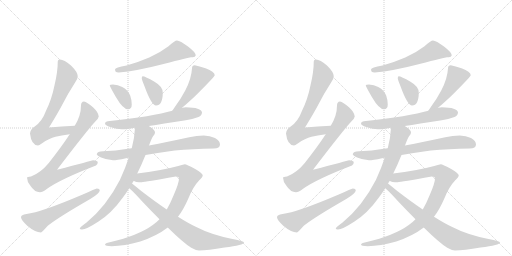
t = 0.00 s
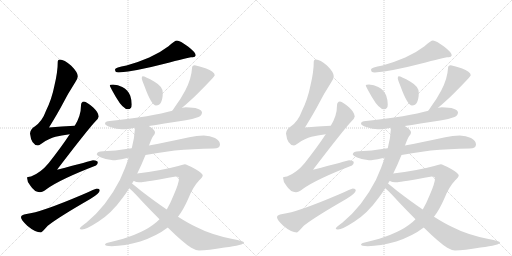
t = 3.70 s
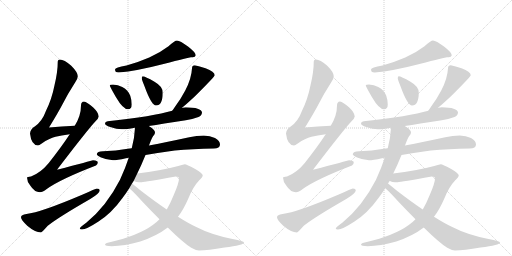
t = 7.40 s
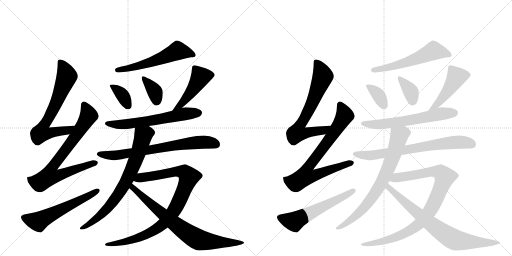
t = 11.10 s
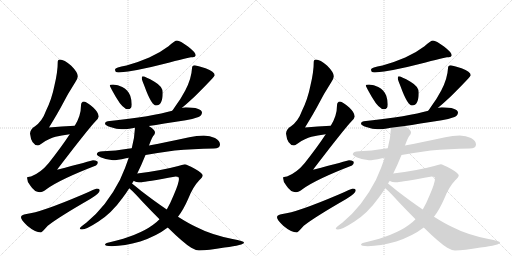
t = 14.80 s
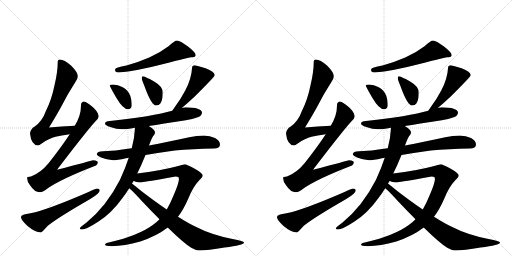
t = 18.50 s

The animated SVG that drew these frames (rendered in a browser with its animation timeline set to each time). Animation: 24 CSS @keyframes rules; one cycle of 18.50 s.

<svg version="1.1" viewBox="0 0 2048 1024" xmlns="http://www.w3.org/2000/svg">
  <g stroke="lightgray" stroke-dasharray="1,1" stroke-width="1" transform="scale(4, 4)">
    <line x1="0" y1="0" x2="256" y2="256"></line>
    <line x1="256" y1="0" x2="0" y2="256"></line>
    <line x1="128" y1="0" x2="128" y2="256"></line>
    <line x1="0" y1="128" x2="256" y2="128"></line>
    <line x1="256" y1="0" x2="512" y2="256"></line>
    <line x1="512" y1="0" x2="256" y2="256"></line>
    <line x1="384" y1="0" x2="384" y2="256"></line>
    <line x1="256" y1="128" x2="512" y2="128"></line>
  </g>
<g transform="scale(1, -1) translate(0, -850)">
   <style type="text/css">
    @keyframes keyframes0 {
      from {
       stroke: black;
       stroke-dashoffset: 697;
       stroke-width: 128;
       }
       69% {
       animation-timing-function: step-end;
       stroke: black;
       stroke-dashoffset: 0;
       stroke-width: 128;
       }
       to {
       stroke: black;
       stroke-width: 1024;
       }
       }
       #make-me-a-hanzi-animation-0 {
         animation: keyframes0 0.817220s both;
         animation-delay: 0.000000s;
         animation-timing-function: linear;
       }
    @keyframes keyframes1 {
      from {
       stroke: black;
       stroke-dashoffset: 779;
       stroke-width: 128;
       }
       72% {
       animation-timing-function: step-end;
       stroke: black;
       stroke-dashoffset: 0;
       stroke-width: 128;
       }
       to {
       stroke: black;
       stroke-width: 1024;
       }
       }
       #make-me-a-hanzi-animation-1 {
         animation: keyframes1 0.883952s both;
         animation-delay: 0.817220s;
         animation-timing-function: linear;
       }
    @keyframes keyframes2 {
      from {
       stroke: black;
       stroke-dashoffset: 585;
       stroke-width: 128;
       }
       66% {
       animation-timing-function: step-end;
       stroke: black;
       stroke-dashoffset: 0;
       stroke-width: 128;
       }
       to {
       stroke: black;
       stroke-width: 1024;
       }
       }
       #make-me-a-hanzi-animation-2 {
         animation: keyframes2 0.726074s both;
         animation-delay: 1.701172s;
         animation-timing-function: linear;
       }
    @keyframes keyframes3 {
      from {
       stroke: black;
       stroke-dashoffset: 577;
       stroke-width: 128;
       }
       65% {
       animation-timing-function: step-end;
       stroke: black;
       stroke-dashoffset: 0;
       stroke-width: 128;
       }
       to {
       stroke: black;
       stroke-width: 1024;
       }
       }
       #make-me-a-hanzi-animation-3 {
         animation: keyframes3 0.719564s both;
         animation-delay: 2.427246s;
         animation-timing-function: linear;
       }
    @keyframes keyframes4 {
      from {
       stroke: black;
       stroke-dashoffset: 362;
       stroke-width: 128;
       }
       54% {
       animation-timing-function: step-end;
       stroke: black;
       stroke-dashoffset: 0;
       stroke-width: 128;
       }
       to {
       stroke: black;
       stroke-width: 1024;
       }
       }
       #make-me-a-hanzi-animation-4 {
         animation: keyframes4 0.544596s both;
         animation-delay: 3.146810s;
         animation-timing-function: linear;
       }
    @keyframes keyframes5 {
      from {
       stroke: black;
       stroke-dashoffset: 368;
       stroke-width: 128;
       }
       55% {
       animation-timing-function: step-end;
       stroke: black;
       stroke-dashoffset: 0;
       stroke-width: 128;
       }
       to {
       stroke: black;
       stroke-width: 1024;
       }
       }
       #make-me-a-hanzi-animation-5 {
         animation: keyframes5 0.549479s both;
         animation-delay: 3.691406s;
         animation-timing-function: linear;
       }
    @keyframes keyframes6 {
      from {
       stroke: black;
       stroke-dashoffset: 477;
       stroke-width: 128;
       }
       61% {
       animation-timing-function: step-end;
       stroke: black;
       stroke-dashoffset: 0;
       stroke-width: 128;
       }
       to {
       stroke: black;
       stroke-width: 1024;
       }
       }
       #make-me-a-hanzi-animation-6 {
         animation: keyframes6 0.638184s both;
         animation-delay: 4.240885s;
         animation-timing-function: linear;
       }
    @keyframes keyframes7 {
      from {
       stroke: black;
       stroke-dashoffset: 628;
       stroke-width: 128;
       }
       67% {
       animation-timing-function: step-end;
       stroke: black;
       stroke-dashoffset: 0;
       stroke-width: 128;
       }
       to {
       stroke: black;
       stroke-width: 1024;
       }
       }
       #make-me-a-hanzi-animation-7 {
         animation: keyframes7 0.761068s both;
         animation-delay: 4.879069s;
         animation-timing-function: linear;
       }
    @keyframes keyframes8 {
      from {
       stroke: black;
       stroke-dashoffset: 729;
       stroke-width: 128;
       }
       70% {
       animation-timing-function: step-end;
       stroke: black;
       stroke-dashoffset: 0;
       stroke-width: 128;
       }
       to {
       stroke: black;
       stroke-width: 1024;
       }
       }
       #make-me-a-hanzi-animation-8 {
         animation: keyframes8 0.843262s both;
         animation-delay: 5.640137s;
         animation-timing-function: linear;
       }
    @keyframes keyframes9 {
      from {
       stroke: black;
       stroke-dashoffset: 754;
       stroke-width: 128;
       }
       71% {
       animation-timing-function: step-end;
       stroke: black;
       stroke-dashoffset: 0;
       stroke-width: 128;
       }
       to {
       stroke: black;
       stroke-width: 1024;
       }
       }
       #make-me-a-hanzi-animation-9 {
         animation: keyframes9 0.863607s both;
         animation-delay: 6.483398s;
         animation-timing-function: linear;
       }
    @keyframes keyframes10 {
      from {
       stroke: black;
       stroke-dashoffset: 944;
       stroke-width: 128;
       }
       75% {
       animation-timing-function: step-end;
       stroke: black;
       stroke-dashoffset: 0;
       stroke-width: 128;
       }
       to {
       stroke: black;
       stroke-width: 1024;
       }
       }
       #make-me-a-hanzi-animation-10 {
         animation: keyframes10 1.018229s both;
         animation-delay: 7.347005s;
         animation-timing-function: linear;
       }
    @keyframes keyframes11 {
      from {
       stroke: black;
       stroke-dashoffset: 781;
       stroke-width: 128;
       }
       72% {
       animation-timing-function: step-end;
       stroke: black;
       stroke-dashoffset: 0;
       stroke-width: 128;
       }
       to {
       stroke: black;
       stroke-width: 1024;
       }
       }
       #make-me-a-hanzi-animation-11 {
         animation: keyframes11 0.885579s both;
         animation-delay: 8.365234s;
         animation-timing-function: linear;
       }
    @keyframes keyframes12 {
      from {
       stroke: black;
       stroke-dashoffset: 697;
       stroke-width: 128;
       }
       69% {
       animation-timing-function: step-end;
       stroke: black;
       stroke-dashoffset: 0;
       stroke-width: 128;
       }
       to {
       stroke: black;
       stroke-width: 1024;
       }
       }
       #make-me-a-hanzi-animation-12 {
         animation: keyframes12 0.817220s both;
         animation-delay: 9.250814s;
         animation-timing-function: linear;
       }
    @keyframes keyframes13 {
      from {
       stroke: black;
       stroke-dashoffset: 779;
       stroke-width: 128;
       }
       72% {
       animation-timing-function: step-end;
       stroke: black;
       stroke-dashoffset: 0;
       stroke-width: 128;
       }
       to {
       stroke: black;
       stroke-width: 1024;
       }
       }
       #make-me-a-hanzi-animation-13 {
         animation: keyframes13 0.883952s both;
         animation-delay: 10.068034s;
         animation-timing-function: linear;
       }
    @keyframes keyframes14 {
      from {
       stroke: black;
       stroke-dashoffset: 585;
       stroke-width: 128;
       }
       66% {
       animation-timing-function: step-end;
       stroke: black;
       stroke-dashoffset: 0;
       stroke-width: 128;
       }
       to {
       stroke: black;
       stroke-width: 1024;
       }
       }
       #make-me-a-hanzi-animation-14 {
         animation: keyframes14 0.726074s both;
         animation-delay: 10.951986s;
         animation-timing-function: linear;
       }
    @keyframes keyframes15 {
      from {
       stroke: black;
       stroke-dashoffset: 577;
       stroke-width: 128;
       }
       65% {
       animation-timing-function: step-end;
       stroke: black;
       stroke-dashoffset: 0;
       stroke-width: 128;
       }
       to {
       stroke: black;
       stroke-width: 1024;
       }
       }
       #make-me-a-hanzi-animation-15 {
         animation: keyframes15 0.719564s both;
         animation-delay: 11.678060s;
         animation-timing-function: linear;
       }
    @keyframes keyframes16 {
      from {
       stroke: black;
       stroke-dashoffset: 362;
       stroke-width: 128;
       }
       54% {
       animation-timing-function: step-end;
       stroke: black;
       stroke-dashoffset: 0;
       stroke-width: 128;
       }
       to {
       stroke: black;
       stroke-width: 1024;
       }
       }
       #make-me-a-hanzi-animation-16 {
         animation: keyframes16 0.544596s both;
         animation-delay: 12.397624s;
         animation-timing-function: linear;
       }
    @keyframes keyframes17 {
      from {
       stroke: black;
       stroke-dashoffset: 368;
       stroke-width: 128;
       }
       55% {
       animation-timing-function: step-end;
       stroke: black;
       stroke-dashoffset: 0;
       stroke-width: 128;
       }
       to {
       stroke: black;
       stroke-width: 1024;
       }
       }
       #make-me-a-hanzi-animation-17 {
         animation: keyframes17 0.549479s both;
         animation-delay: 12.942220s;
         animation-timing-function: linear;
       }
    @keyframes keyframes18 {
      from {
       stroke: black;
       stroke-dashoffset: 477;
       stroke-width: 128;
       }
       61% {
       animation-timing-function: step-end;
       stroke: black;
       stroke-dashoffset: 0;
       stroke-width: 128;
       }
       to {
       stroke: black;
       stroke-width: 1024;
       }
       }
       #make-me-a-hanzi-animation-18 {
         animation: keyframes18 0.638184s both;
         animation-delay: 13.491699s;
         animation-timing-function: linear;
       }
    @keyframes keyframes19 {
      from {
       stroke: black;
       stroke-dashoffset: 628;
       stroke-width: 128;
       }
       67% {
       animation-timing-function: step-end;
       stroke: black;
       stroke-dashoffset: 0;
       stroke-width: 128;
       }
       to {
       stroke: black;
       stroke-width: 1024;
       }
       }
       #make-me-a-hanzi-animation-19 {
         animation: keyframes19 0.761068s both;
         animation-delay: 14.129883s;
         animation-timing-function: linear;
       }
    @keyframes keyframes20 {
      from {
       stroke: black;
       stroke-dashoffset: 729;
       stroke-width: 128;
       }
       70% {
       animation-timing-function: step-end;
       stroke: black;
       stroke-dashoffset: 0;
       stroke-width: 128;
       }
       to {
       stroke: black;
       stroke-width: 1024;
       }
       }
       #make-me-a-hanzi-animation-20 {
         animation: keyframes20 0.843262s both;
         animation-delay: 14.890951s;
         animation-timing-function: linear;
       }
    @keyframes keyframes21 {
      from {
       stroke: black;
       stroke-dashoffset: 754;
       stroke-width: 128;
       }
       71% {
       animation-timing-function: step-end;
       stroke: black;
       stroke-dashoffset: 0;
       stroke-width: 128;
       }
       to {
       stroke: black;
       stroke-width: 1024;
       }
       }
       #make-me-a-hanzi-animation-21 {
         animation: keyframes21 0.863607s both;
         animation-delay: 15.734212s;
         animation-timing-function: linear;
       }
    @keyframes keyframes22 {
      from {
       stroke: black;
       stroke-dashoffset: 944;
       stroke-width: 128;
       }
       75% {
       animation-timing-function: step-end;
       stroke: black;
       stroke-dashoffset: 0;
       stroke-width: 128;
       }
       to {
       stroke: black;
       stroke-width: 1024;
       }
       }
       #make-me-a-hanzi-animation-22 {
         animation: keyframes22 1.018229s both;
         animation-delay: 16.597819s;
         animation-timing-function: linear;
       }
    @keyframes keyframes23 {
      from {
       stroke: black;
       stroke-dashoffset: 781;
       stroke-width: 128;
       }
       72% {
       animation-timing-function: step-end;
       stroke: black;
       stroke-dashoffset: 0;
       stroke-width: 128;
       }
       to {
       stroke: black;
       stroke-width: 1024;
       }
       }
       #make-me-a-hanzi-animation-23 {
         animation: keyframes23 0.885579s both;
         animation-delay: 17.616048s;
         animation-timing-function: linear;
       }
</style>
<path d="M 299 347 Q 246 344 196 340 Q 231 397 249 431 Q 270 473 301 521 Q 311 535 311 545 Q 311 561 285 587 Q 256 612 240 612 Q 231 612 231 604 Q 231 563 218 509 Q 207 453 184 407 Q 169 365 139 344 Q 122 335 120 316 Q 125 270 152 268 Q 156 268 167 276 Q 197 297 222 303 Q 244 309 279 313 C 309 317 329 349 299 347 Z" fill="lightgray"></path> 
<path d="M 336 444 Q 324 443 324 428 Q 324 387 299 347 L 279 313 Q 244 260 195 198 Q 163 159 124 144 Q 109 143 108 140 Q 108 124 121 108 Q 138 81 160 81 Q 170 81 187 94 Q 241 133 384 188 Q 391 191 391 201 Q 391 208 372 209 Q 365 207 228 171 Q 351 332 383 366 Q 393 375 395 384 Q 394 400 373 420 Q 347 443 336 444 Z" fill="lightgray"></path> 
<path d="M 387 96 Q 383 96 331 72 Q 162 0 106 -6 Q 84 -9 84 -19 Q 84 -29 109 -53 Q 141 -80 164 -80 Q 167 -80 191 -53 Q 234 -19 361 54 Q 399 77 399 88 Q 399 96 387 96 Z" fill="lightgray"></path> 
<path d="M 708 688 Q 699 688 674 665 Q 640 639 597 620 Q 553 601 506 588 Q 460 580 460 572 Q 460 570 462 564 Q 466 560 475 560 Q 546 566 654 594 Q 757 621 764 621 Q 771 621 779 623 Q 783 628 783 629 Q 783 640 752 664 Q 720 688 708 688 Z" fill="lightgray"></path> 
<path d="M 452 512 Q 439 512 439 509 Q 439 504 464 461 Q 492 413 512 413 Q 527 413 527 432 Q 527 450 521 467 Q 511 492 489 502 Q 472 511 452 512 Z" fill="lightgray"></path> 
<path d="M 571 545 Q 567 545 567 537 Q 567 532 578 505 Q 606 428 624 428 Q 651 428 651 480 Q 651 504 618 523 Q 580 545 571 545 Z" fill="lightgray"></path> 
<path d="M 779 589 Q 768 589 768 577 Q 766 536 741 488 Q 725 457 698 420 Q 693 413 689 407 C 672 382 705 400 728 419 Q 748 435 783 468 Q 859 544 859 549 Q 859 564 822 577 Q 797 586 779 589 Z" fill="lightgray"></path> 
<path d="M 689 407 Q 614 385 431 365 Q 420 364 420 356 Q 420 349 441 342 Q 467 333 487 333 Q 507 333 539 339 L 540 339 L 595 346 Q 647 354 743 369 Q 767 372 794 382 Q 807 388 808 400 Q 805 420 743 421 Q 738 421 728 419 L 689 407 Z" fill="lightgray"></path> 
<path d="M 527 257 L 511 255 Q 464 247 412 245 Q 388 245 387 232 Q 389 227 402 221 Q 427 210 452 209 Q 467 209 504 217 Q 509 218 515 219 L 582 230 Q 634 239 699 248 Q 770 255 855 256 Q 880 256 880 272 Q 880 287 860 298 Q 840 308 815 308 Q 787 308 757 301 Q 669 282 596 268 L 527 257 Z" fill="lightgray"></path> 
<path d="M 540 339 Q 538 297 527 257 L 515 219 Q 502 179 480 131 Q 426 25 345 -41 Q 319 -60 319 -63 Q 319 -68 328 -68 Q 345 -68 394 -36 Q 446 -3 490 58 Q 503 75 517 97 L 528 116 Q 531 121 535 127 L 549 156 Q 565 188 582 230 L 596 268 Q 609 305 617 311 Q 620 317 620 321 Q 620 331 595 346 C 570 363 542 369 540 339 Z" fill="lightgray"></path> 
<path d="M 638 -27 Q 626 -40 611 -50 Q 554 -92 439 -119 Q 420 -123 420 -128 Q 420 -134 447 -135 Q 497 -134 561 -116 Q 627 -94 671 -60 L 712 -17 Q 733 10 752 53 Q 771 102 797 129 Q 811 142 811 148 Q 811 157 779 175 Q 746 193 739 193 Q 728 191 713 186 Q 642 167 549 156 C 519 152 506 135 535 127 Q 542 121 567 121 Q 579 122 703 144 Q 716 144 716 136 Q 716 118 695 70 Q 682 38 667 12 L 638 -27 Z" fill="lightgray"></path> 
<path d="M 517 97 Q 535 82 570 43 Q 607 4 638 -27 L 671 -60 Q 735 -123 765 -141 Q 784 -152 796 -152 Q 831 -152 898 -140 Q 976 -130 976 -120 Q 976 -115 930 -106 Q 845 -89 785 -58 Q 753 -43 712 -17 L 667 12 Q 621 43 565 86 Q 542 105 528 116 C 505 135 495 117 517 97 Z" fill="lightgray"></path> 
<path d="M 1323 347 Q 1270 344 1220 340 Q 1255 397 1273 431 Q 1294 473 1325 521 Q 1335 535 1335 545 Q 1335 561 1309 587 Q 1280 612 1264 612 Q 1255 612 1255 604 Q 1255 563 1242 509 Q 1231 453 1208 407 Q 1193 365 1163 344 Q 1146 335 1144 316 Q 1149 270 1176 268 Q 1180 268 1191 276 Q 1221 297 1246 303 Q 1268 309 1303 313 C 1333 317 1353 349 1323 347 Z" fill="lightgray"></path> 
<path d="M 1360 444 Q 1348 443 1348 428 Q 1348 387 1323 347 L 1303 313 Q 1268 260 1219 198 Q 1187 159 1148 144 Q 1133 143 1132 140 Q 1132 124 1145 108 Q 1162 81 1184 81 Q 1194 81 1211 94 Q 1265 133 1408 188 Q 1415 191 1415 201 Q 1415 208 1396 209 Q 1389 207 1252 171 Q 1375 332 1407 366 Q 1417 375 1419 384 Q 1418 400 1397 420 Q 1371 443 1360 444 Z" fill="lightgray"></path> 
<path d="M 1411 96 Q 1407 96 1355 72 Q 1186 0 1130 -6 Q 1108 -9 1108 -19 Q 1108 -29 1133 -53 Q 1165 -80 1188 -80 Q 1191 -80 1215 -53 Q 1258 -19 1385 54 Q 1423 77 1423 88 Q 1423 96 1411 96 Z" fill="lightgray"></path> 
<path d="M 1732 688 Q 1723 688 1698 665 Q 1664 639 1621 620 Q 1577 601 1530 588 Q 1484 580 1484 572 Q 1484 570 1486 564 Q 1490 560 1499 560 Q 1570 566 1678 594 Q 1781 621 1788 621 Q 1795 621 1803 623 Q 1807 628 1807 629 Q 1807 640 1776 664 Q 1744 688 1732 688 Z" fill="lightgray"></path> 
<path d="M 1476 512 Q 1463 512 1463 509 Q 1463 504 1488 461 Q 1516 413 1536 413 Q 1551 413 1551 432 Q 1551 450 1545 467 Q 1535 492 1513 502 Q 1496 511 1476 512 Z" fill="lightgray"></path> 
<path d="M 1595 545 Q 1591 545 1591 537 Q 1591 532 1602 505 Q 1630 428 1648 428 Q 1675 428 1675 480 Q 1675 504 1642 523 Q 1604 545 1595 545 Z" fill="lightgray"></path> 
<path d="M 1803 589 Q 1792 589 1792 577 Q 1790 536 1765 488 Q 1749 457 1722 420 Q 1717 413 1713 407 C 1696 382 1729 400 1752 419 Q 1772 435 1807 468 Q 1883 544 1883 549 Q 1883 564 1846 577 Q 1821 586 1803 589 Z" fill="lightgray"></path> 
<path d="M 1713 407 Q 1638 385 1455 365 Q 1444 364 1444 356 Q 1444 349 1465 342 Q 1491 333 1511 333 Q 1531 333 1563 339 L 1564 339 L 1619 346 Q 1671 354 1767 369 Q 1791 372 1818 382 Q 1831 388 1832 400 Q 1829 420 1767 421 Q 1762 421 1752 419 L 1713 407 Z" fill="lightgray"></path> 
<path d="M 1551 257 L 1535 255 Q 1488 247 1436 245 Q 1412 245 1411 232 Q 1413 227 1426 221 Q 1451 210 1476 209 Q 1491 209 1528 217 Q 1533 218 1539 219 L 1606 230 Q 1658 239 1723 248 Q 1794 255 1879 256 Q 1904 256 1904 272 Q 1904 287 1884 298 Q 1864 308 1839 308 Q 1811 308 1781 301 Q 1693 282 1620 268 L 1551 257 Z" fill="lightgray"></path> 
<path d="M 1564 339 Q 1562 297 1551 257 L 1539 219 Q 1526 179 1504 131 Q 1450 25 1369 -41 Q 1343 -60 1343 -63 Q 1343 -68 1352 -68 Q 1369 -68 1418 -36 Q 1470 -3 1514 58 Q 1527 75 1541 97 L 1552 116 Q 1555 121 1559 127 L 1573 156 Q 1589 188 1606 230 L 1620 268 Q 1633 305 1641 311 Q 1644 317 1644 321 Q 1644 331 1619 346 C 1594 363 1566 369 1564 339 Z" fill="lightgray"></path> 
<path d="M 1662 -27 Q 1650 -40 1635 -50 Q 1578 -92 1463 -119 Q 1444 -123 1444 -128 Q 1444 -134 1471 -135 Q 1521 -134 1585 -116 Q 1651 -94 1695 -60 L 1736 -17 Q 1757 10 1776 53 Q 1795 102 1821 129 Q 1835 142 1835 148 Q 1835 157 1803 175 Q 1770 193 1763 193 Q 1752 191 1737 186 Q 1666 167 1573 156 C 1543 152 1530 135 1559 127 Q 1566 121 1591 121 Q 1603 122 1727 144 Q 1740 144 1740 136 Q 1740 118 1719 70 Q 1706 38 1691 12 L 1662 -27 Z" fill="lightgray"></path> 
<path d="M 1541 97 Q 1559 82 1594 43 Q 1631 4 1662 -27 L 1695 -60 Q 1759 -123 1789 -141 Q 1808 -152 1820 -152 Q 1855 -152 1922 -140 Q 2000 -130 2000 -120 Q 2000 -115 1954 -106 Q 1869 -89 1809 -58 Q 1777 -43 1736 -17 L 1691 12 Q 1645 43 1589 86 Q 1566 105 1552 116 C 1529 135 1519 117 1541 97 Z" fill="lightgray"></path> 
      <clipPath id="make-me-a-hanzi-clip-0">
      <path d="M 299 347 Q 246 344 196 340 Q 231 397 249 431 Q 270 473 301 521 Q 311 535 311 545 Q 311 561 285 587 Q 256 612 240 612 Q 231 612 231 604 Q 231 563 218 509 Q 207 453 184 407 Q 169 365 139 344 Q 122 335 120 316 Q 125 270 152 268 Q 156 268 167 276 Q 197 297 222 303 Q 244 309 279 313 C 309 317 329 349 299 347 Z" fill="lightgray"></path>
      </clipPath>
      <path clip-path="url(#make-me-a-hanzi-clip-0)" d="M 242 600 L 267 545 L 225 438 L 172 343 L 166 319 L 194 317 L 268 328 L 292 344 " fill="none" id="make-me-a-hanzi-animation-0" stroke-dasharray="569 1138" stroke-linecap="round"></path>

      <clipPath id="make-me-a-hanzi-clip-1">
      <path d="M 336 444 Q 324 443 324 428 Q 324 387 299 347 L 279 313 Q 244 260 195 198 Q 163 159 124 144 Q 109 143 108 140 Q 108 124 121 108 Q 138 81 160 81 Q 170 81 187 94 Q 241 133 384 188 Q 391 191 391 201 Q 391 208 372 209 Q 365 207 228 171 Q 351 332 383 366 Q 393 375 395 384 Q 394 400 373 420 Q 347 443 336 444 Z" fill="lightgray"></path>
      </clipPath>
      <path clip-path="url(#make-me-a-hanzi-clip-1)" d="M 337 431 L 353 385 L 285 280 L 206 178 L 202 146 L 233 148 L 382 198 " fill="none" id="make-me-a-hanzi-animation-1" stroke-dasharray="651 1302" stroke-linecap="round"></path>

      <clipPath id="make-me-a-hanzi-clip-2">
      <path d="M 387 96 Q 383 96 331 72 Q 162 0 106 -6 Q 84 -9 84 -19 Q 84 -29 109 -53 Q 141 -80 164 -80 Q 167 -80 191 -53 Q 234 -19 361 54 Q 399 77 399 88 Q 399 96 387 96 Z" fill="lightgray"></path>
      </clipPath>
      <path clip-path="url(#make-me-a-hanzi-clip-2)" d="M 94 -20 L 153 -37 L 390 88 " fill="none" id="make-me-a-hanzi-animation-2" stroke-dasharray="457 914" stroke-linecap="round"></path>

      <clipPath id="make-me-a-hanzi-clip-3">
      <path d="M 708 688 Q 699 688 674 665 Q 640 639 597 620 Q 553 601 506 588 Q 460 580 460 572 Q 460 570 462 564 Q 466 560 475 560 Q 546 566 654 594 Q 757 621 764 621 Q 771 621 779 623 Q 783 628 783 629 Q 783 640 752 664 Q 720 688 708 688 Z" fill="lightgray"></path>
      </clipPath>
      <path clip-path="url(#make-me-a-hanzi-clip-3)" d="M 774 631 L 711 647 L 590 596 L 468 570 " fill="none" id="make-me-a-hanzi-animation-3" stroke-dasharray="449 898" stroke-linecap="round"></path>

      <clipPath id="make-me-a-hanzi-clip-4">
      <path d="M 452 512 Q 439 512 439 509 Q 439 504 464 461 Q 492 413 512 413 Q 527 413 527 432 Q 527 450 521 467 Q 511 492 489 502 Q 472 511 452 512 Z" fill="lightgray"></path>
      </clipPath>
      <path clip-path="url(#make-me-a-hanzi-clip-4)" d="M 446 509 L 489 471 L 512 428 " fill="none" id="make-me-a-hanzi-animation-4" stroke-dasharray="234 468" stroke-linecap="round"></path>

      <clipPath id="make-me-a-hanzi-clip-5">
      <path d="M 571 545 Q 567 545 567 537 Q 567 532 578 505 Q 606 428 624 428 Q 651 428 651 480 Q 651 504 618 523 Q 580 545 571 545 Z" fill="lightgray"></path>
      </clipPath>
      <path clip-path="url(#make-me-a-hanzi-clip-5)" d="M 573 539 L 617 487 L 626 444 " fill="none" id="make-me-a-hanzi-animation-5" stroke-dasharray="240 480" stroke-linecap="round"></path>

      <clipPath id="make-me-a-hanzi-clip-6">
      <path d="M 779 589 Q 768 589 768 577 Q 766 536 741 488 Q 725 457 698 420 Q 693 413 689 407 C 672 382 705 400 728 419 Q 748 435 783 468 Q 859 544 859 549 Q 859 564 822 577 Q 797 586 779 589 Z" fill="lightgray"></path>
      </clipPath>
      <path clip-path="url(#make-me-a-hanzi-clip-6)" d="M 851 551 L 803 543 L 762 477 L 718 427 L 694 413 " fill="none" id="make-me-a-hanzi-animation-6" stroke-dasharray="349 698" stroke-linecap="round"></path>

      <clipPath id="make-me-a-hanzi-clip-7">
      <path d="M 689 407 Q 614 385 431 365 Q 420 364 420 356 Q 420 349 441 342 Q 467 333 487 333 Q 507 333 539 339 L 540 339 L 595 346 Q 647 354 743 369 Q 767 372 794 382 Q 807 388 808 400 Q 805 420 743 421 Q 738 421 728 419 L 689 407 Z" fill="lightgray"></path>
      </clipPath>
      <path clip-path="url(#make-me-a-hanzi-clip-7)" d="M 428 357 L 453 352 L 514 354 L 739 395 L 796 399 " fill="none" id="make-me-a-hanzi-animation-7" stroke-dasharray="500 1000" stroke-linecap="round"></path>

      <clipPath id="make-me-a-hanzi-clip-8">
      <path d="M 527 257 L 511 255 Q 464 247 412 245 Q 388 245 387 232 Q 389 227 402 221 Q 427 210 452 209 Q 467 209 504 217 Q 509 218 515 219 L 582 230 Q 634 239 699 248 Q 770 255 855 256 Q 880 256 880 272 Q 880 287 860 298 Q 840 308 815 308 Q 787 308 757 301 Q 669 282 596 268 L 527 257 Z" fill="lightgray"></path>
      </clipPath>
      <path clip-path="url(#make-me-a-hanzi-clip-8)" d="M 395 234 L 464 229 L 769 279 L 821 282 L 863 273 " fill="none" id="make-me-a-hanzi-animation-8" stroke-dasharray="601 1202" stroke-linecap="round"></path>

      <clipPath id="make-me-a-hanzi-clip-9">
      <path d="M 540 339 Q 538 297 527 257 L 515 219 Q 502 179 480 131 Q 426 25 345 -41 Q 319 -60 319 -63 Q 319 -68 328 -68 Q 345 -68 394 -36 Q 446 -3 490 58 Q 503 75 517 97 L 528 116 Q 531 121 535 127 L 549 156 Q 565 188 582 230 L 596 268 Q 609 305 617 311 Q 620 317 620 321 Q 620 331 595 346 C 570 363 542 369 540 339 Z" fill="lightgray"></path>
      </clipPath>
      <path clip-path="url(#make-me-a-hanzi-clip-9)" d="M 606 320 L 589 319 L 573 307 L 552 234 L 519 153 L 468 64 L 402 -12 L 363 -43 L 324 -64 " fill="none" id="make-me-a-hanzi-animation-9" stroke-dasharray="626 1252" stroke-linecap="round"></path>

      <clipPath id="make-me-a-hanzi-clip-10">
      <path d="M 638 -27 Q 626 -40 611 -50 Q 554 -92 439 -119 Q 420 -123 420 -128 Q 420 -134 447 -135 Q 497 -134 561 -116 Q 627 -94 671 -60 L 712 -17 Q 733 10 752 53 Q 771 102 797 129 Q 811 142 811 148 Q 811 157 779 175 Q 746 193 739 193 Q 728 191 713 186 Q 642 167 549 156 C 519 152 506 135 535 127 Q 542 121 567 121 Q 579 122 703 144 Q 716 144 716 136 Q 716 118 695 70 Q 682 38 667 12 L 638 -27 Z" fill="lightgray"></path>
      </clipPath>
      <path clip-path="url(#make-me-a-hanzi-clip-10)" d="M 541 130 L 576 142 L 712 164 L 740 159 L 756 142 L 723 58 L 694 4 L 639 -56 L 564 -98 L 492 -119 L 425 -128 " fill="none" id="make-me-a-hanzi-animation-10" stroke-dasharray="816 1632" stroke-linecap="round"></path>

      <clipPath id="make-me-a-hanzi-clip-11">
      <path d="M 517 97 Q 535 82 570 43 Q 607 4 638 -27 L 671 -60 Q 735 -123 765 -141 Q 784 -152 796 -152 Q 831 -152 898 -140 Q 976 -130 976 -120 Q 976 -115 930 -106 Q 845 -89 785 -58 Q 753 -43 712 -17 L 667 12 Q 621 43 565 86 Q 542 105 528 116 C 505 135 495 117 517 97 Z" fill="lightgray"></path>
      </clipPath>
      <path clip-path="url(#make-me-a-hanzi-clip-11)" d="M 530 108 L 531 99 L 559 72 L 640 2 L 776 -100 L 796 -110 L 835 -116 L 973 -120 " fill="none" id="make-me-a-hanzi-animation-11" stroke-dasharray="653 1306" stroke-linecap="round"></path>

      <clipPath id="make-me-a-hanzi-clip-12">
      <path d="M 1323 347 Q 1270 344 1220 340 Q 1255 397 1273 431 Q 1294 473 1325 521 Q 1335 535 1335 545 Q 1335 561 1309 587 Q 1280 612 1264 612 Q 1255 612 1255 604 Q 1255 563 1242 509 Q 1231 453 1208 407 Q 1193 365 1163 344 Q 1146 335 1144 316 Q 1149 270 1176 268 Q 1180 268 1191 276 Q 1221 297 1246 303 Q 1268 309 1303 313 C 1333 317 1353 349 1323 347 Z" fill="lightgray"></path>
      </clipPath>
      <path clip-path="url(#make-me-a-hanzi-clip-12)" d="M 1266 600 L 1291 545 L 1249 438 L 1196 343 L 1190 319 L 1218 317 L 1292 328 L 1316 344 " fill="none" id="make-me-a-hanzi-animation-12" stroke-dasharray="569 1138" stroke-linecap="round"></path>

      <clipPath id="make-me-a-hanzi-clip-13">
      <path d="M 1360 444 Q 1348 443 1348 428 Q 1348 387 1323 347 L 1303 313 Q 1268 260 1219 198 Q 1187 159 1148 144 Q 1133 143 1132 140 Q 1132 124 1145 108 Q 1162 81 1184 81 Q 1194 81 1211 94 Q 1265 133 1408 188 Q 1415 191 1415 201 Q 1415 208 1396 209 Q 1389 207 1252 171 Q 1375 332 1407 366 Q 1417 375 1419 384 Q 1418 400 1397 420 Q 1371 443 1360 444 Z" fill="lightgray"></path>
      </clipPath>
      <path clip-path="url(#make-me-a-hanzi-clip-13)" d="M 1361 431 L 1377 385 L 1309 280 L 1230 178 L 1226 146 L 1257 148 L 1406 198 " fill="none" id="make-me-a-hanzi-animation-13" stroke-dasharray="651 1302" stroke-linecap="round"></path>

      <clipPath id="make-me-a-hanzi-clip-14">
      <path d="M 1411 96 Q 1407 96 1355 72 Q 1186 0 1130 -6 Q 1108 -9 1108 -19 Q 1108 -29 1133 -53 Q 1165 -80 1188 -80 Q 1191 -80 1215 -53 Q 1258 -19 1385 54 Q 1423 77 1423 88 Q 1423 96 1411 96 Z" fill="lightgray"></path>
      </clipPath>
      <path clip-path="url(#make-me-a-hanzi-clip-14)" d="M 1118 -20 L 1177 -37 L 1414 88 " fill="none" id="make-me-a-hanzi-animation-14" stroke-dasharray="457 914" stroke-linecap="round"></path>

      <clipPath id="make-me-a-hanzi-clip-15">
      <path d="M 1732 688 Q 1723 688 1698 665 Q 1664 639 1621 620 Q 1577 601 1530 588 Q 1484 580 1484 572 Q 1484 570 1486 564 Q 1490 560 1499 560 Q 1570 566 1678 594 Q 1781 621 1788 621 Q 1795 621 1803 623 Q 1807 628 1807 629 Q 1807 640 1776 664 Q 1744 688 1732 688 Z" fill="lightgray"></path>
      </clipPath>
      <path clip-path="url(#make-me-a-hanzi-clip-15)" d="M 1798 631 L 1735 647 L 1614 596 L 1492 570 " fill="none" id="make-me-a-hanzi-animation-15" stroke-dasharray="449 898" stroke-linecap="round"></path>

      <clipPath id="make-me-a-hanzi-clip-16">
      <path d="M 1476 512 Q 1463 512 1463 509 Q 1463 504 1488 461 Q 1516 413 1536 413 Q 1551 413 1551 432 Q 1551 450 1545 467 Q 1535 492 1513 502 Q 1496 511 1476 512 Z" fill="lightgray"></path>
      </clipPath>
      <path clip-path="url(#make-me-a-hanzi-clip-16)" d="M 1470 509 L 1513 471 L 1536 428 " fill="none" id="make-me-a-hanzi-animation-16" stroke-dasharray="234 468" stroke-linecap="round"></path>

      <clipPath id="make-me-a-hanzi-clip-17">
      <path d="M 1595 545 Q 1591 545 1591 537 Q 1591 532 1602 505 Q 1630 428 1648 428 Q 1675 428 1675 480 Q 1675 504 1642 523 Q 1604 545 1595 545 Z" fill="lightgray"></path>
      </clipPath>
      <path clip-path="url(#make-me-a-hanzi-clip-17)" d="M 1597 539 L 1641 487 L 1650 444 " fill="none" id="make-me-a-hanzi-animation-17" stroke-dasharray="240 480" stroke-linecap="round"></path>

      <clipPath id="make-me-a-hanzi-clip-18">
      <path d="M 1803 589 Q 1792 589 1792 577 Q 1790 536 1765 488 Q 1749 457 1722 420 Q 1717 413 1713 407 C 1696 382 1729 400 1752 419 Q 1772 435 1807 468 Q 1883 544 1883 549 Q 1883 564 1846 577 Q 1821 586 1803 589 Z" fill="lightgray"></path>
      </clipPath>
      <path clip-path="url(#make-me-a-hanzi-clip-18)" d="M 1875 551 L 1827 543 L 1786 477 L 1742 427 L 1718 413 " fill="none" id="make-me-a-hanzi-animation-18" stroke-dasharray="349 698" stroke-linecap="round"></path>

      <clipPath id="make-me-a-hanzi-clip-19">
      <path d="M 1713 407 Q 1638 385 1455 365 Q 1444 364 1444 356 Q 1444 349 1465 342 Q 1491 333 1511 333 Q 1531 333 1563 339 L 1564 339 L 1619 346 Q 1671 354 1767 369 Q 1791 372 1818 382 Q 1831 388 1832 400 Q 1829 420 1767 421 Q 1762 421 1752 419 L 1713 407 Z" fill="lightgray"></path>
      </clipPath>
      <path clip-path="url(#make-me-a-hanzi-clip-19)" d="M 1452 357 L 1477 352 L 1538 354 L 1763 395 L 1820 399 " fill="none" id="make-me-a-hanzi-animation-19" stroke-dasharray="500 1000" stroke-linecap="round"></path>

      <clipPath id="make-me-a-hanzi-clip-20">
      <path d="M 1551 257 L 1535 255 Q 1488 247 1436 245 Q 1412 245 1411 232 Q 1413 227 1426 221 Q 1451 210 1476 209 Q 1491 209 1528 217 Q 1533 218 1539 219 L 1606 230 Q 1658 239 1723 248 Q 1794 255 1879 256 Q 1904 256 1904 272 Q 1904 287 1884 298 Q 1864 308 1839 308 Q 1811 308 1781 301 Q 1693 282 1620 268 L 1551 257 Z" fill="lightgray"></path>
      </clipPath>
      <path clip-path="url(#make-me-a-hanzi-clip-20)" d="M 1419 234 L 1488 229 L 1793 279 L 1845 282 L 1887 273 " fill="none" id="make-me-a-hanzi-animation-20" stroke-dasharray="601 1202" stroke-linecap="round"></path>

      <clipPath id="make-me-a-hanzi-clip-21">
      <path d="M 1564 339 Q 1562 297 1551 257 L 1539 219 Q 1526 179 1504 131 Q 1450 25 1369 -41 Q 1343 -60 1343 -63 Q 1343 -68 1352 -68 Q 1369 -68 1418 -36 Q 1470 -3 1514 58 Q 1527 75 1541 97 L 1552 116 Q 1555 121 1559 127 L 1573 156 Q 1589 188 1606 230 L 1620 268 Q 1633 305 1641 311 Q 1644 317 1644 321 Q 1644 331 1619 346 C 1594 363 1566 369 1564 339 Z" fill="lightgray"></path>
      </clipPath>
      <path clip-path="url(#make-me-a-hanzi-clip-21)" d="M 1630 320 L 1613 319 L 1597 307 L 1576 234 L 1543 153 L 1492 64 L 1426 -12 L 1387 -43 L 1348 -64 " fill="none" id="make-me-a-hanzi-animation-21" stroke-dasharray="626 1252" stroke-linecap="round"></path>

      <clipPath id="make-me-a-hanzi-clip-22">
      <path d="M 1662 -27 Q 1650 -40 1635 -50 Q 1578 -92 1463 -119 Q 1444 -123 1444 -128 Q 1444 -134 1471 -135 Q 1521 -134 1585 -116 Q 1651 -94 1695 -60 L 1736 -17 Q 1757 10 1776 53 Q 1795 102 1821 129 Q 1835 142 1835 148 Q 1835 157 1803 175 Q 1770 193 1763 193 Q 1752 191 1737 186 Q 1666 167 1573 156 C 1543 152 1530 135 1559 127 Q 1566 121 1591 121 Q 1603 122 1727 144 Q 1740 144 1740 136 Q 1740 118 1719 70 Q 1706 38 1691 12 L 1662 -27 Z" fill="lightgray"></path>
      </clipPath>
      <path clip-path="url(#make-me-a-hanzi-clip-22)" d="M 1565 130 L 1600 142 L 1736 164 L 1764 159 L 1780 142 L 1747 58 L 1718 4 L 1663 -56 L 1588 -98 L 1516 -119 L 1449 -128 " fill="none" id="make-me-a-hanzi-animation-22" stroke-dasharray="816 1632" stroke-linecap="round"></path>

      <clipPath id="make-me-a-hanzi-clip-23">
      <path d="M 1541 97 Q 1559 82 1594 43 Q 1631 4 1662 -27 L 1695 -60 Q 1759 -123 1789 -141 Q 1808 -152 1820 -152 Q 1855 -152 1922 -140 Q 2000 -130 2000 -120 Q 2000 -115 1954 -106 Q 1869 -89 1809 -58 Q 1777 -43 1736 -17 L 1691 12 Q 1645 43 1589 86 Q 1566 105 1552 116 C 1529 135 1519 117 1541 97 Z" fill="lightgray"></path>
      </clipPath>
      <path clip-path="url(#make-me-a-hanzi-clip-23)" d="M 1554 108 L 1555 99 L 1583 72 L 1664 2 L 1800 -100 L 1820 -110 L 1859 -116 L 1997 -120 " fill="none" id="make-me-a-hanzi-animation-23" stroke-dasharray="653 1306" stroke-linecap="round"></path>

</g>
</svg>
